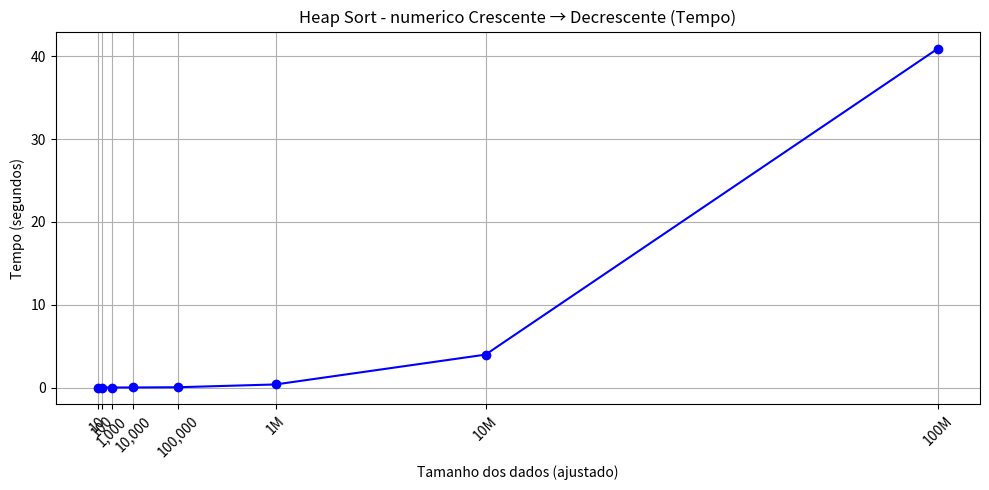

This figure's Python source:
import matplotlib.pyplot as plt
import numpy as np

def gerar_graficos(nome_algoritmo, nome_caso, tamanhos, tempos, trocas):
    # Convertendo tamanhos para valores numéricos
    tamanhos_legenda = tamanhos
    tamanhos_numericos = []
    for t in tamanhos:
        if 'M' in t:
            tamanhos_numericos.append(int(t.replace('M', '')) * 1_000_000)
        elif 'K' in t:
            tamanhos_numericos.append(int(t.replace('K', '')) * 1_000)
        else:
            tamanhos_numericos.append(int(t.replace(',', '')))

    # Aplicar raiz cúbica apenas para visualização
    tamanhos_plot = [np.cbrt(x) for x in tamanhos_numericos]

    # Gráfico de Tempo
    plt.figure(figsize=(10, 5))
    plt.plot(tamanhos_plot, tempos, marker='o', color='blue')
    plt.xticks(tamanhos_plot, tamanhos_legenda, rotation=45)
    plt.xlabel("Tamanho dos dados (ajustado)")
    plt.ylabel("Tempo (segundos)")
    plt.title(f"{nome_algoritmo} - {nome_caso} (Tempo)")
    plt.grid(True)
    plt.tight_layout()
    plt.savefig(f"{nome_algoritmo}_{nome_caso}_tempo.png".replace(" ", "_"))
    plt.close()

   

    print(f"✅ Gráficos ajustados gerados para: {nome_algoritmo} - {nome_caso}")

# Exemplo de uso:
nome_alg = "Heap Sort"
caso1 = "numerico Crescente → Decrescente"

tamanhos = ["10", "100", "1,000", "10,000", "100,000", "1M", "10M", "100M"]
tempos = [0.0000030, 0.0000140, 0.0001750, 0.0026070, 0.0319030, 0.3681550, 3.9698390, 40.9332120]
trocas = [30, 640, 9708, 131956, 1650854, 19787792, 231881708, 2652454802]

gerar_graficos(nome_alg, caso1, tamanhos, tempos, trocas)
